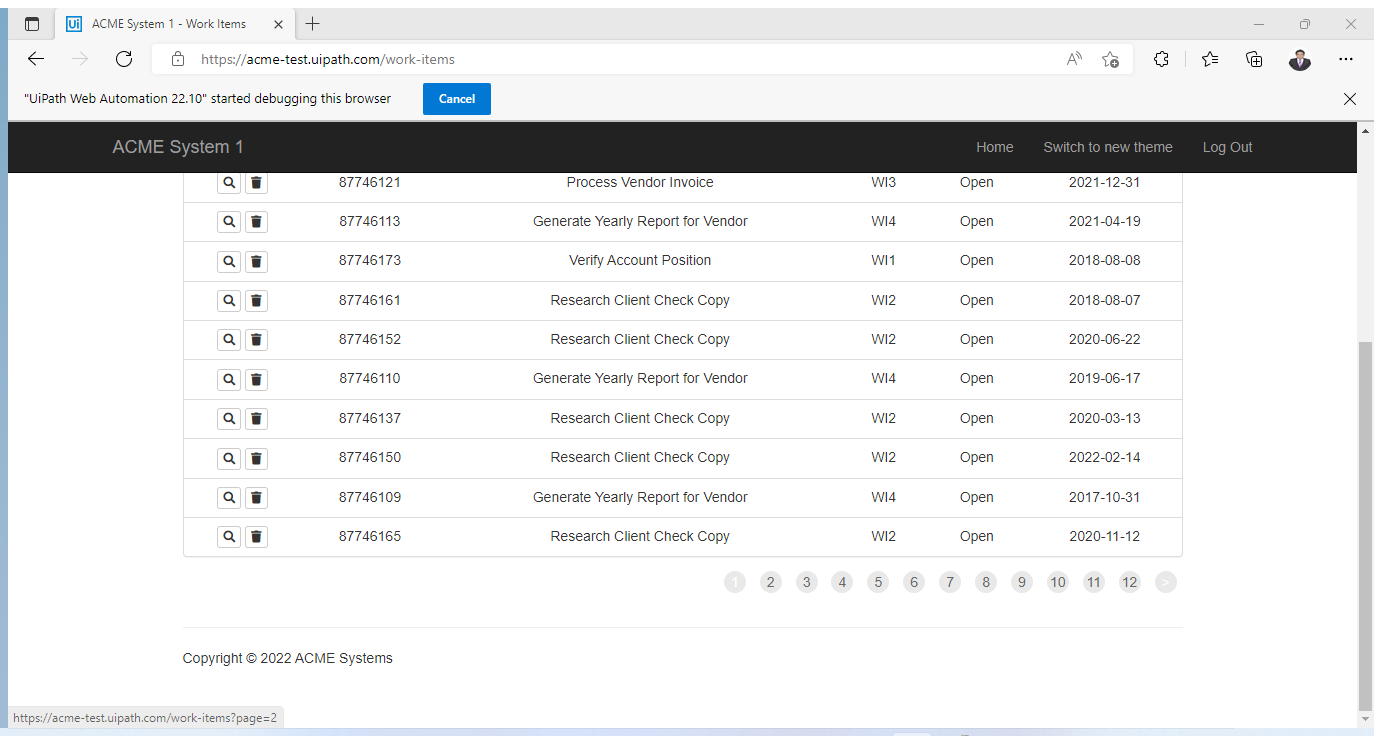
Task: This project is to dispatch WI3 items into queues. 
Workflow: GetTransactionData

Step 1 [then]: Attach Browser 'ACMESyste Page' in window 'ACME System 1 - Work Items' (msedge.exe)

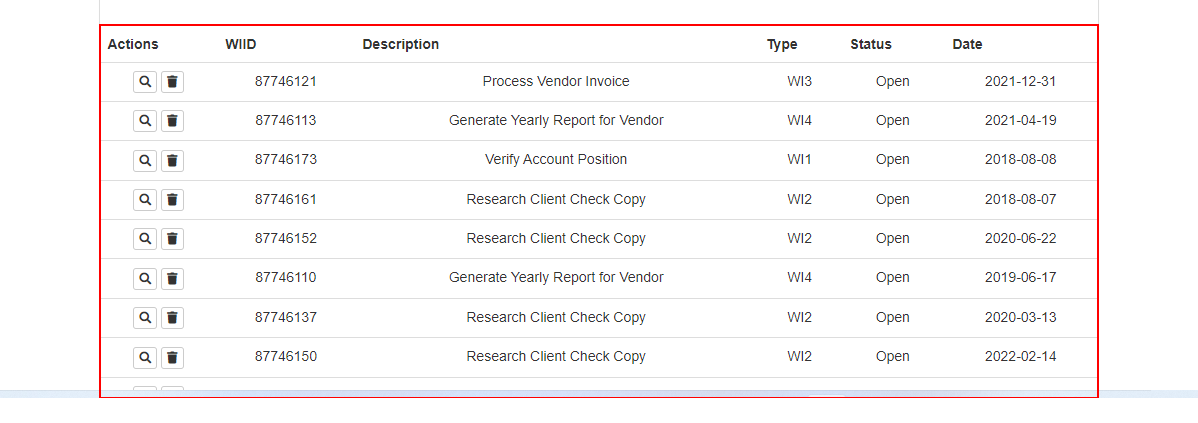
Step 2 [then]: get-text from the table